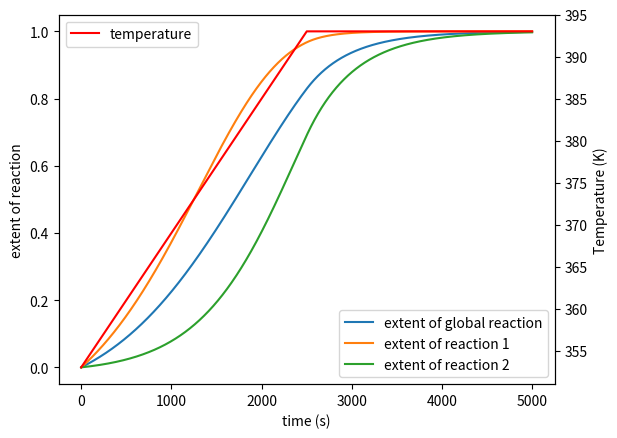
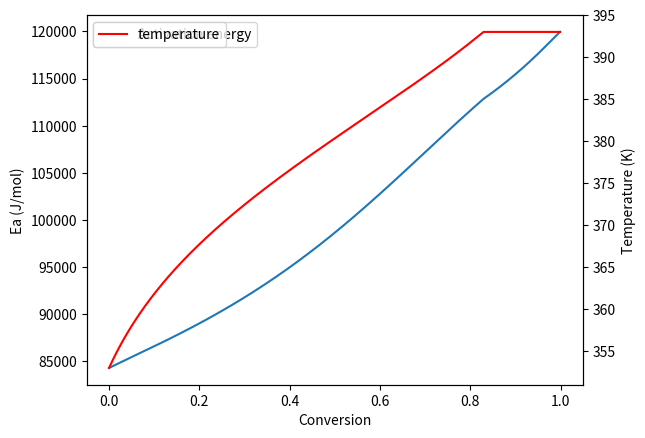
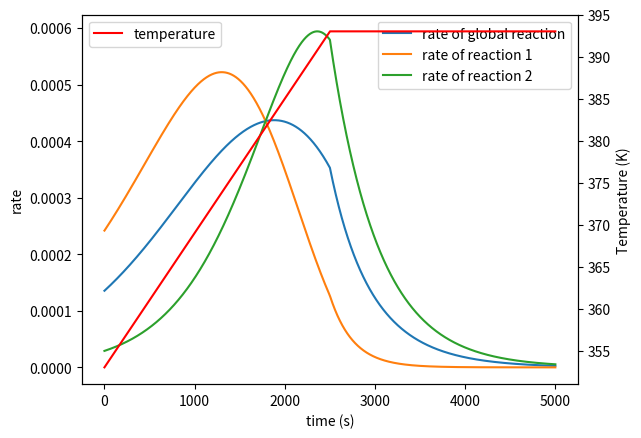

Python code for these plots, in order:
# -*- coding: utf-8 -*-
"""
Created on Thu Jul  7 15:17:54 2022

@author: alan.tabore
"""
import numpy as np
import matplotlib.pyplot as plt

def rate_constant(A,Ea,T):
    """
    Compute the value of rate constant with the Arrhenius equation

    Parameters
    ----------
    A : Float
        Pre-exponential factor.
    Ea : Float
        Activation energy.
    T : Float
        Temperature of reaction.

    Returns
    -------
    k : Float
        rate constant for the Arrhenius equation.

    """
    k=A*np.exp(-Ea/(8.314*T))
    return k

def rate_for_two_parallel_first_order_reactions(A1,E1,A2,E2,T,alpha1,alpha2):
    """
    Compute the global rate of reaction for two parallel reaction with the same contribution of both reaction to the global reaction rate.

    Parameters
    ----------
    A1 : Float
        Pre-exponential factor of reaction n°1.
    E1 : Float
        Activation energy of reaction n°1.
    A2 : Float
        Pre-exponential factor of reaction n°2.
    E2 : Float
        Activation energy of reaction n°2.
    T : Float
        Temperature of reaction.
    alpha1 : Float
        Extent of reaction n°1.
    alpha2 : Float
        Extent of reaction n°2.

    Returns
    -------
    rate : Float
        Global rate of reaction for two parallel reaction with the same contribution of both reaction to the global reaction rate.

    """
    rate = (1/2)* (rate_constant(A1,E1,T)*(1-alpha1) + rate_constant(A2,E2,T)*(1-alpha2))
    return rate
    

    
def compute_alpha(time,temperature,A1,E1,A2,E2):
    """
    Compute the extent and rate of reaction for two parallel reaction with the same contribution of both reaction to the global reaction rate.

    Parameters
    ----------
    time : List
        List containing times during reaction.
    temperature : List
        List containing temperatures during reaction.
    A1 : Float
        Pre-exponential factor of reaction n°1.
    E1 : Float
        Activation energy of reaction n°1.
    A2 : Float
        Pre-exponential factor of reaction n°2.
    E2 : Float
        Activation energy of reaction n°2.

    Returns
    -------
    extent : List
        List containing the global extent of reaction.
    extent1 : List
        List containing the extent of reaction n°1.
    extent2 : List
        List containing the extent of reaction n°2.
    rate : List
        List containing the global rate of reaction.
    rate1 : List
        List containing the rate of reaction n°1.
    rate2 : List
        List containing the rate of reaction n°2.

    """
    extent=[0]
    extent1=[0]
    extent2=[0]
    rate=[rate_for_two_parallel_first_order_reactions(A1,E1,A2,E2,temperature[0],0,0)]
    rate1=[rate_constant(A1,E1,temperature[0])]
    rate2=[rate_constant(A2,E2,temperature[0])]
    
    
    for i in range(len(time)-1):
        next_extent=extent[i] + rate_for_two_parallel_first_order_reactions(A1,E1,A2,E2,temperature[i],extent1[i],extent2[i])*(time[i+1]-time[i])
        
        if next_extent > 1:
            extent.append(1)
            extent1.append(1)
            extent2.append(1)
            rate.append(0)
            rate1.append(0)
            rate2.append(0)
        
        else :    
            extent.append( extent[i] + rate_for_two_parallel_first_order_reactions(A1,E1,A2,E2,temperature[i],extent1[i],extent2[i])*(time[i+1]-time[i]) )
            extent1.append( extent1[i] +  rate_constant(A1,E1,temperature[i])*(1-extent1[i])*(time[i+1]-time[i]) )    
            extent2.append( extent2[i] + rate_constant(A2,E2,temperature[i])*(1-extent2[i])*(time[i+1]-time[i]) )
            rate.append(rate_for_two_parallel_first_order_reactions(A1,E1,A2,E2,temperature[i],extent1[i],extent2[i]))
            rate1.append(rate_constant(A1,E1,temperature[i])*(1-extent1[i]))
            rate2.append(rate_constant(A2,E2,temperature[i])*(1-extent2[i]))
            
            
        
    return extent, extent1, extent2, rate, rate1, rate2



        
def global_energy_of_activation(temperature,alpha1,alpha2,A1,E1,A2,E2):
    """
    Return the evolution of apparent activation energy for two parallel reactions.
    It's only valid for a given couple of extent list and temperature list.
    Ea=f(extent,temperature)

    Parameters
    ----------
    temperature : List
        List of temperatures during reaction.
    alpha1 : List
        List of extent of reaction n°1 during reaction.
    alpha2 : List
        List of extent of reaction n°2 during reaction.
    A1 : Float
        Pre-exponential factor of reaction n°1.
    E1 : Float
        Activation energy of reaction n°1.
    A2 : Float
        Pre-exponential factor of reaction n°2.
    E2 : Float
        Activation energy of reaction n°2.

    Returns
    -------
    Ea_to_return : List
        List of the evolution of apparent activation energy for two parallel reactions.

    """
    Ea_to_return=[]

    for i in range(len(alpha1)):
        if alpha1[i] == 1.0 and alpha2[i]==1.0:
            Ea_to_return.append(0)
        else:
            
            Ea_to_return.append( (E1*rate_constant(A1, E1, temperature[i])*(1-alpha1[i]) + E2*rate_constant(A2, E2, temperature[i])*(1-alpha2[i]) )/
                      (rate_constant(A1, E1, temperature[i])*(1-alpha1[i]) + rate_constant(A2, E2, temperature[i])*(1-alpha2[i]) ))
    return Ea_to_return
    
    
    
    
if __name__ == "__main__":     
    
    time_list=np.linspace(0, 5000, 20000)
    
    temperature1=np.linspace(353,393,10000)
    temperature2=np.full(10000, 393)
    temperature = np.concatenate((temperature1 , temperature2))
    
    # temperature = np.linspace(353,413,2000)
    
    # temperature = np.full(2000,363)
    
    alpha,alpha1,alpha2,rate,rate1,rate2 = compute_alpha(time_list, temperature, 1.666e8, 80000, 1.666e13, 120000)
    Ea_list=global_energy_of_activation(temperature, alpha1, alpha2, 1.666e8, 80000, 1.666e13, 120000)
    
    
# =============================================================================
#  Plot 1   
# =============================================================================


    fig=plt.figure()
    ax=plt.axes()
    
    ax.plot(time_list,alpha,label="extent of global reaction")
    ax.plot(time_list,alpha1,label="extent of reaction 1")
    ax.plot(time_list,alpha2,label="extent of reaction 2")
    
    ax.set_xlabel('time (s)')
    ax.set_ylabel('extent of reaction')
    plt.legend()
    
    ax2=plt.twinx()
    ax2.plot(time_list,temperature,color='r', label="temperature")
    ax2.set_ylabel('Temperature (K)')
    plt.legend()
    
    plt.show()
# =============================================================================
#    Plot 2   
# =============================================================================
    fig=plt.figure()
    ax=plt.axes()
    
    ax.plot(alpha,Ea_list,label="Activation energy")
    ax.set_xlabel('Conversion')
    ax.set_ylabel('Ea (J/mol)')
    plt.legend()
    ax2=plt.twinx()
    ax2.plot(alpha,temperature,color='r', label="temperature")
    ax2.set_ylabel('Temperature (K)')
    plt.legend()
    
# =============================================================================
#     Plot 3
# =============================================================================
    
    fig=plt.figure()
    ax=plt.axes()
    ax.set_xlabel('time (s)')
    ax.set_ylabel('rate')
    ax.plot(time_list,rate,label="rate of global reaction")
    ax.plot(time_list,rate1,label="rate of reaction 1")
    ax.plot(time_list,rate2,label="rate of reaction 2")
    plt.legend()
    
    ax2=plt.twinx()
    ax2.plot(time_list,temperature,color='r', label="temperature")
    ax2.set_ylabel('Temperature (K)')
    plt.legend()

    
    